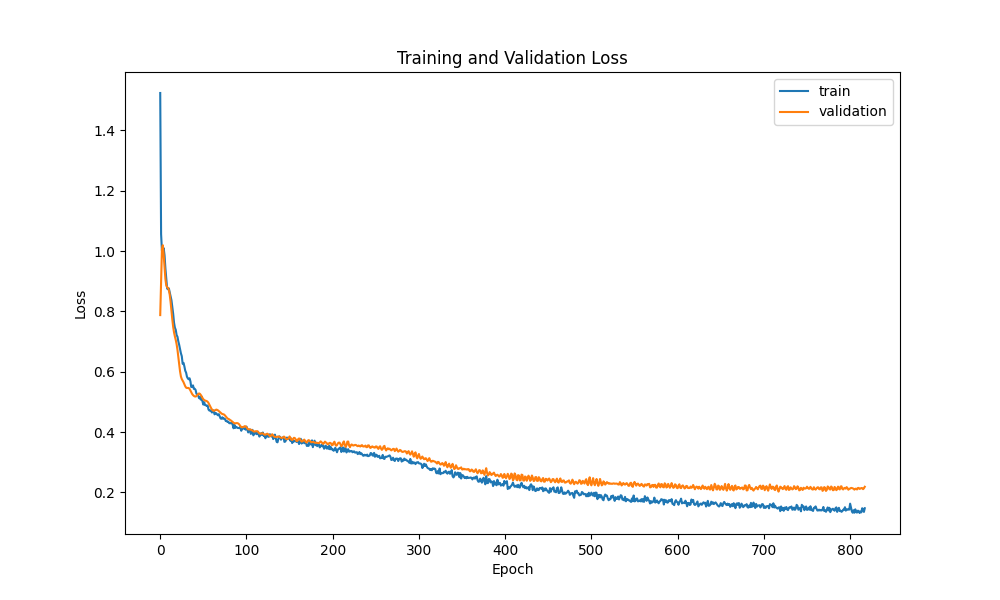

Values plotted in this chart, from the file beside it:
epoch, loss, mean_squared_error, val_loss, val_mean_squared_error
0, 1.531, 1.531, 0.8136, 0.8136
1, 1.283, 1.283, 0.7829, 0.7829
2, 1.147, 1.147, 0.7979, 0.7979
3, 1.051, 1.051, 0.8351, 0.8351
4, 0.9984, 0.9984, 0.8815, 0.8815
5, 0.9856, 0.9856, 0.9212, 0.9212
6, 0.973, 0.973, 0.9465, 0.9465
7, 0.9802, 0.9802, 0.9559, 0.9559
8, 0.9612, 0.9612, 0.953, 0.953
9, 0.947, 0.947, 0.9411, 0.9411
10, 0.94, 0.94, 0.9232, 0.9232
11, 0.9229, 0.9229, 0.9035, 0.9035
12, 0.9001, 0.9001, 0.8832, 0.8832
13, 0.8979, 0.8979, 0.8656, 0.8656
14, 0.8793, 0.8793, 0.8518, 0.8518
15, 0.8588, 0.8588, 0.8412, 0.8412
16, 0.8577, 0.8577, 0.8335, 0.8335
17, 0.851, 0.851, 0.8275, 0.8275
18, 0.841, 0.841, 0.8219, 0.8219
19, 0.8419, 0.8419, 0.8159, 0.8159
20, 0.8327, 0.8327, 0.8085, 0.8085
21, 0.8345, 0.8345, 0.7997, 0.7997
22, 0.8286, 0.8286, 0.7896, 0.7896
23, 0.8224, 0.8224, 0.7786, 0.7786
24, 0.8039, 0.8039, 0.7671, 0.7671
25, 0.7973, 0.7973, 0.7561, 0.7561
26, 0.7888, 0.7888, 0.7456, 0.7456
27, 0.7844, 0.7844, 0.736, 0.736
28, 0.7739, 0.7739, 0.7272, 0.7272
29, 0.7662, 0.7662, 0.7196, 0.7196
30, 0.7478, 0.7478, 0.7122, 0.7122
31, 0.7485, 0.7485, 0.7048, 0.7048
32, 0.7363, 0.7363, 0.6967, 0.6967
33, 0.7389, 0.7389, 0.688, 0.688
34, 0.7186, 0.7186, 0.6784, 0.6784
35, 0.7147, 0.7147, 0.6678, 0.6678
36, 0.7111, 0.7111, 0.6564, 0.6564
37, 0.7031, 0.7031, 0.6451, 0.6451
38, 0.6934, 0.6934, 0.6345, 0.6345
39, 0.6763, 0.6763, 0.6246, 0.6246
40, 0.6719, 0.6719, 0.6157, 0.6157
41, 0.6658, 0.6658, 0.6083, 0.6083
42, 0.6779, 0.6779, 0.6021, 0.6021
43, 0.6556, 0.6556, 0.5966, 0.5966
44, 0.6394, 0.6394, 0.5916, 0.5916
45, 0.6507, 0.6507, 0.5865, 0.5865
46, 0.6305, 0.6305, 0.5817, 0.5817
47, 0.6254, 0.6254, 0.5771, 0.5771
48, 0.6226, 0.6226, 0.5727, 0.5727
49, 0.6055, 0.6055, 0.5684, 0.5684
50, 0.5984, 0.5984, 0.5643, 0.5643
51, 0.5992, 0.5992, 0.5606, 0.5606
52, 0.5953, 0.5953, 0.5574, 0.5574
53, 0.5833, 0.5833, 0.5545, 0.5545
54, 0.5867, 0.5867, 0.5516, 0.5516
55, 0.5862, 0.5862, 0.5485, 0.5485
56, 0.5678, 0.5678, 0.5453, 0.5453
57, 0.5695, 0.5695, 0.5422, 0.5422
58, 0.5627, 0.5627, 0.5392, 0.5392
59, 0.5656, 0.5656, 0.5363, 0.5363
... 1,040 more rows
